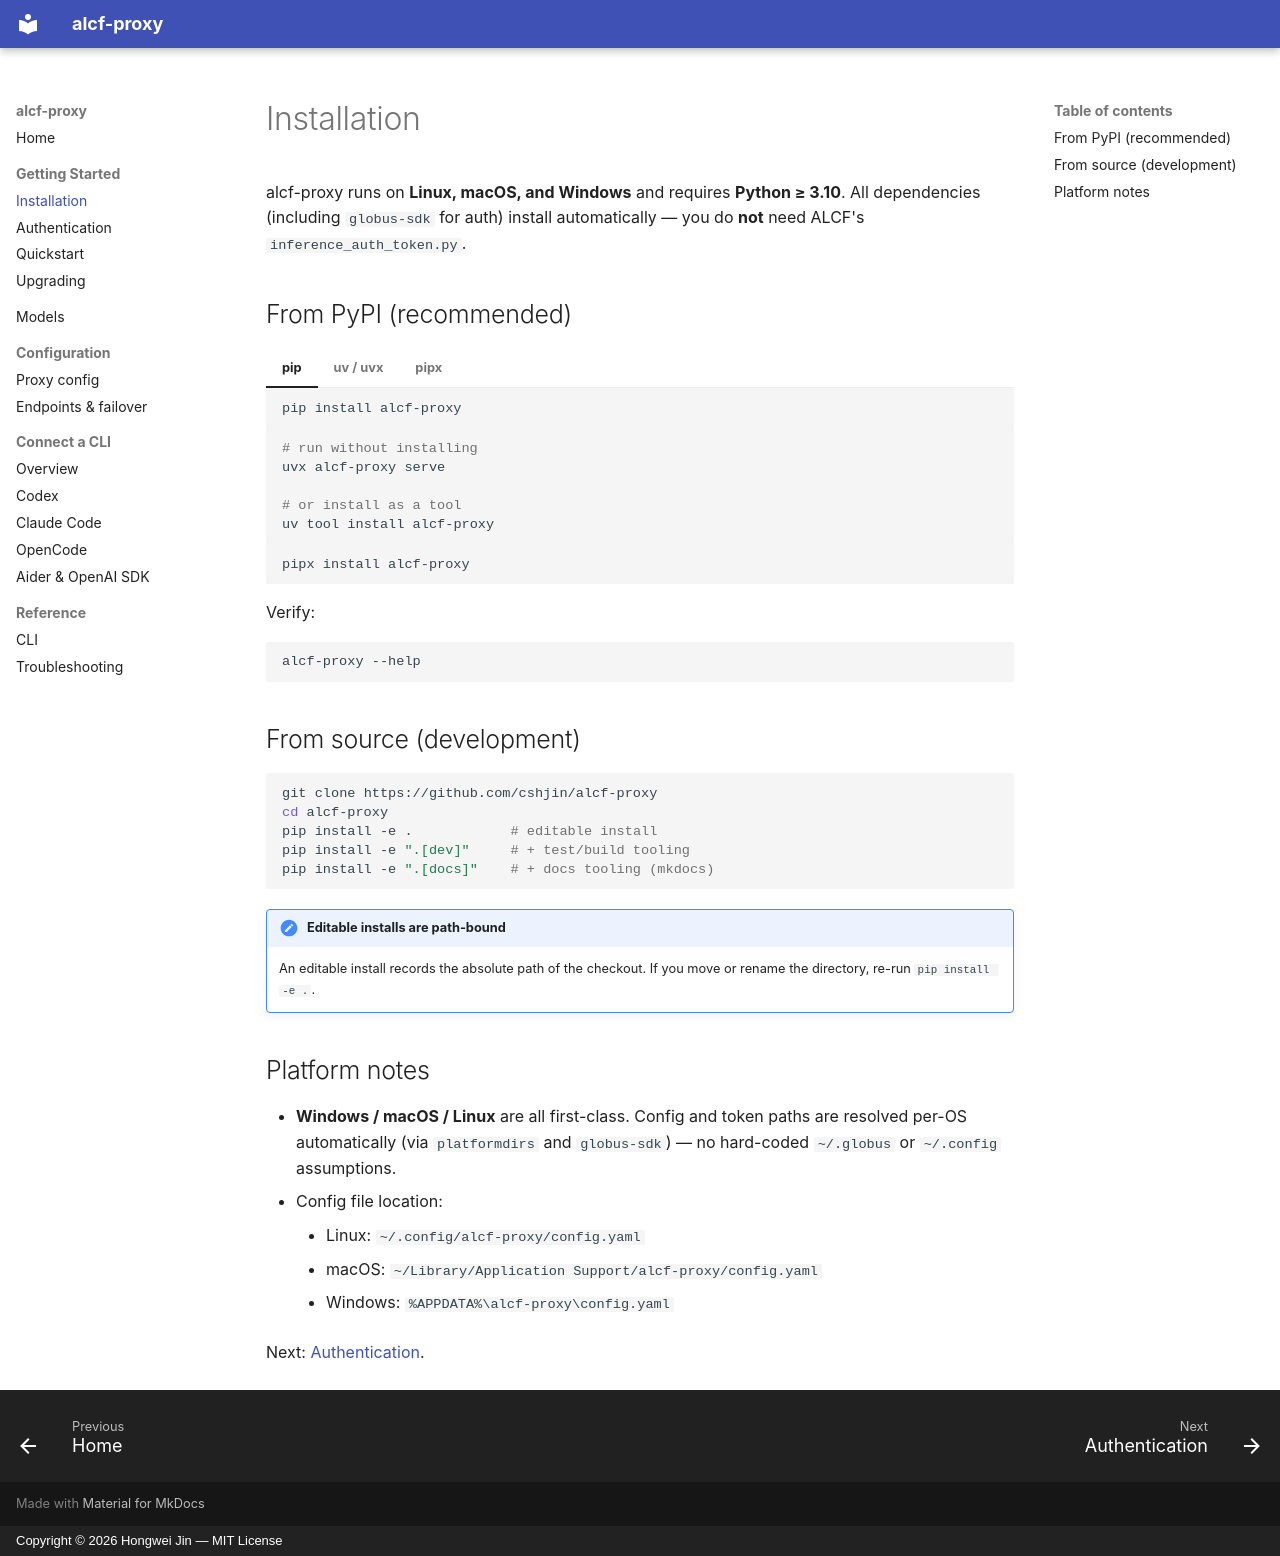

repository: cshjin/alcf-proxy · page: installation/index.html · generator: mkdocs · copyright: Copyright © 2026 Hongwei Jin — MIT License

# Installation

alcf-proxy runs on **Linux, macOS, and Windows** and requires **Python ≥ 3.10**. All dependencies
(including `globus-sdk` for auth) install automatically — you do **not** need ALCF's
`inference_auth_token.py`.

## From PyPI (recommended)

=== "pip"

    ```bash
    pip install alcf-proxy
    ```

=== "uv / uvx"

    ```bash
    # run without installing
    uvx alcf-proxy serve

    # or install as a tool
    uv tool install alcf-proxy
    ```

=== "pipx"

    ```bash
    pipx install alcf-proxy
    ```

Verify:

```bash
alcf-proxy --help
```

## From source (development)

```bash
git clone https://github.com/cshjin/alcf-proxy
cd alcf-proxy
pip install -e .            # editable install
pip install -e ".[dev]"     # + test/build tooling
pip install -e ".[docs]"    # + docs tooling (mkdocs)
```

!!! note "Editable installs are path-bound"
    An editable install records the absolute path of the checkout. If you move or rename the
    directory, re-run `pip install -e .`.

## Platform notes

- **Windows / macOS / Linux** are all first-class. Config and token paths are resolved per-OS
  automatically (via `platformdirs` and `globus-sdk`) — no hard-coded `~/.globus` or `~/.config`
  assumptions.
- Config file location:
    - Linux: `~/.config/alcf-proxy/config.yaml`
    - macOS: `~/Library/Application Support/alcf-proxy/config.yaml`
    - Windows: `%APPDATA%\alcf-proxy\config.yaml`

Next: [Authentication](authentication.md).
